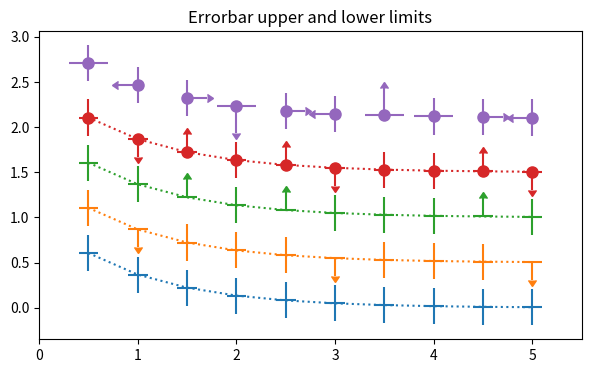

Python code for this plot:
%matplotlib inline

import numpy as np
import matplotlib.pyplot as plt

# example data
x = np.array([0.5, 1.0, 1.5, 2.0, 2.5, 3.0, 3.5, 4.0, 4.5, 5.0])
y = np.exp(-x)
xerr = 0.1
yerr = 0.2

# lower & upper limits of the error
lolims = np.array([0, 0, 1, 0, 1, 0, 0, 0, 1, 0], dtype=bool)
uplims = np.array([0, 1, 0, 0, 0, 1, 0, 0, 0, 1], dtype=bool)
ls = 'dotted'

fig, ax = plt.subplots(figsize=(7, 4))

# standard error bars
ax.errorbar(x, y, xerr=xerr, yerr=yerr, linestyle=ls)

# including upper limits
ax.errorbar(x, y + 0.5, xerr=xerr, yerr=yerr, uplims=uplims,
            linestyle=ls)

# including lower limits
ax.errorbar(x, y + 1.0, xerr=xerr, yerr=yerr, lolims=lolims,
            linestyle=ls)

# including upper and lower limits
ax.errorbar(x, y + 1.5, xerr=xerr, yerr=yerr,
            lolims=lolims, uplims=uplims,
            marker='o', markersize=8,
            linestyle=ls)

# Plot a series with lower and upper limits in both x & y
# constant x-error with varying y-error
xerr = 0.2
yerr = np.zeros_like(x) + 0.2
yerr[[3, 6]] = 0.3

# mock up some limits by modifying previous data
xlolims = lolims
xuplims = uplims
lolims = np.zeros(x.shape)
uplims = np.zeros(x.shape)
lolims[[6]] = True  # only limited at this index
uplims[[3]] = True  # only limited at this index

# do the plotting
ax.errorbar(x, y + 2.1, xerr=xerr, yerr=yerr,
            xlolims=xlolims, xuplims=xuplims,
            uplims=uplims, lolims=lolims,
            marker='o', markersize=8,
            linestyle='none')

# tidy up the figure
ax.set_xlim((0, 5.5))
ax.set_title('Errorbar upper and lower limits')
plt.show()